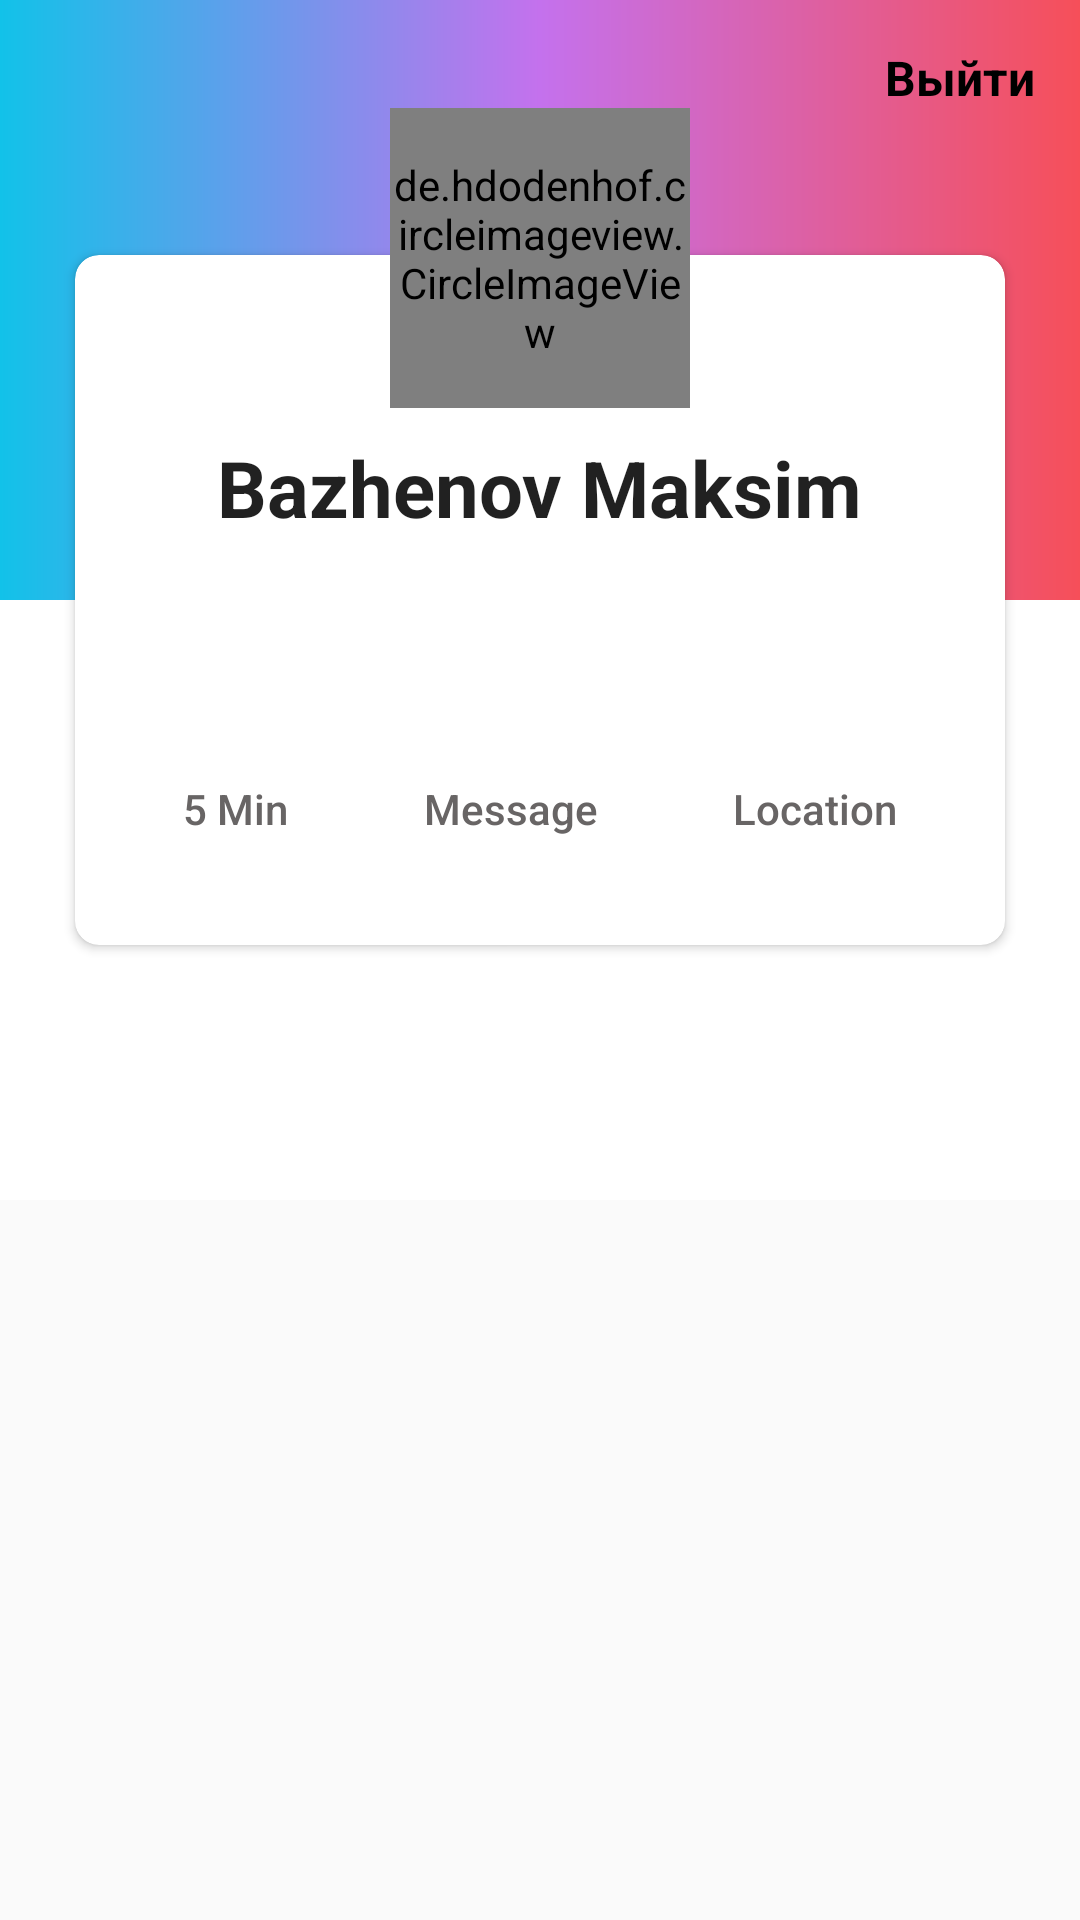

Here is an Android app screen rendered from its layout file. Give the layout XML and the strings, colors and styles it references.
<!-- AndroidManifest.xml: application theme Theme.TaskApp -->
<!-- res/layout/fragment_profile.xml -->
<?xml version="1.0" encoding="utf-8"?>
<androidx.constraintlayout.widget.ConstraintLayout xmlns:android="http://schemas.android.com/apk/res/android"
    xmlns:app="http://schemas.android.com/apk/res-auto"
    xmlns:tools="http://schemas.android.com/tools"
    android:layout_width="match_parent"
    android:layout_height="match_parent"
    tools:context="kg.geektech.taskapp35.ProfileFragment">

    <androidx.constraintlayout.widget.ConstraintLayout
        android:layout_width="match_parent"
        android:layout_height="400dp"
        android:background="@color/white"
        app:layout_constraintTop_toTopOf="parent"
        tools:layout_editor_absoluteX="32dp">


        <View
            android:layout_width="match_parent"
            android:layout_height="200dp"
            android:background="@drawable/cl_fons"
            app:layout_constraintTop_toTopOf="parent" />


        <TextView
            android:id="@+id/outTv"
            android:layout_width="wrap_content"
            android:layout_height="wrap_content"
            android:padding="15dp"
            android:text="Выйти"
            android:textStyle="bold"
            android:textColor="@color/black"
            android:textSize="16sp"
            app:layout_constraintEnd_toEndOf="parent"
            app:layout_constraintTop_toTopOf="parent" />


        <androidx.cardview.widget.CardView
            android:layout_width="match_parent"
            android:layout_height="230dp"
            android:layout_marginHorizontal="25dp"
            app:cardCornerRadius="8dp"
            app:layout_constraintBottom_toBottomOf="parent"
            app:layout_constraintTop_toTopOf="parent">

            <LinearLayout
                android:layout_width="match_parent"
                android:layout_height="match_parent"
                android:gravity="center_horizontal"
                android:orientation="vertical">


                <EditText
                    android:id="@+id/nameEv"

                    android:layout_width="wrap_content"
                    android:layout_height="wrap_content"
                    android:layout_marginTop="50dp"
                    android:backgroundTint="@color/dontColor"
                    android:maxLength="20"
                    android:text="Bazhenov Maksim"
                    android:textSize="26sp"
                    android:textStyle="bold" />

                <androidx.constraintlayout.widget.ConstraintLayout
                    android:id="@+id/underButton"
                    android:layout_width="match_parent"
                    android:layout_height="match_parent">

                    <Button
                        android:id="@+id/timeBt"
                        android:layout_width="wrap_content"
                        android:layout_height="wrap_content"
                        android:layout_gravity="center_vertical"
                        android:background="@drawable/bg_text"
                        android:padding="36dp"
                        android:text="5 Min"
                        android:textColor="@color/dark_gray"
                        app:layout_constraintBottom_toBottomOf="parent"
                        app:layout_constraintStart_toStartOf="parent" />


                    <Button
                        android:id="@+id/messageBt"
                        android:layout_width="wrap_content"
                        android:layout_height="wrap_content"
                        android:layout_gravity="center_vertical"
                        android:layout_marginHorizontal="6dp"

                        android:background="@drawable/bg_text"
                        android:gravity="center_horizontal"
                        android:padding="36dp"
                        android:text="Message"

                        android:textColor="@color/dark_gray"
                        app:layout_constraintBottom_toBottomOf="parent"
                        app:layout_constraintEnd_toStartOf="@+id/button"
                        app:layout_constraintStart_toEndOf="@+id/timeBt" />

                    <Button
                        android:id="@+id/button"
                        android:layout_width="wrap_content"
                        android:layout_height="wrap_content"
                        android:layout_gravity="center_vertical"
                        android:background="@drawable/bg_text"
                        android:padding="36dp"
                        android:text="Location"
                        android:textColor="@color/dark_gray"
                        app:layout_constraintBottom_toBottomOf="parent"
                        app:layout_constraintEnd_toEndOf="parent"
                        app:layout_constraintVertical_bias="0.5" />


                </androidx.constraintlayout.widget.ConstraintLayout>

            </LinearLayout>

        </androidx.cardview.widget.CardView>

    </androidx.constraintlayout.widget.ConstraintLayout>

    <RelativeLayout
        android:layout_width="match_parent"
        android:layout_height="wrap_content"
        android:layout_marginTop="36dp"
        app:layout_constraintTop_toTopOf="parent">

        <de.hdodenhof.circleimageview.CircleImageView
            android:id="@+id/galleryIv"
            android:layout_width="100dp"
            android:layout_height="100dp"
            android:layout_centerInParent="true"
            android:src="@drawable/ic_launcher_foreground" />
    </RelativeLayout>

</androidx.constraintlayout.widget.ConstraintLayout>
<!-- resources referenced by this layout -->
<resources>
  <color name="black">#FF000000</color>
  <color name="dark_gray">#686565</color>
  <color name="dontColor">#00EFEFEF</color>
  <color name="white">#FFFFFFFF</color>
  <!-- drawable cl_fons (drawable) -->
  <?xml version="1.0" encoding="utf-8"?>
  <shape xmlns:android="http://schemas.android.com/apk/res/android">
      <gradient
          android:endColor="#f64f59"
          android:centerColor="#c471ed"
          android:startColor="#12c2e9" />
  
  </shape>
  <style name="Theme.TaskApp" parent="Theme.MaterialComponents.DayNight.DarkActionBar.Bridge">
          
          <item name="colorPrimary">#AF8A8A</item>
          <item name="colorPrimaryVariant">@color/purple_700</item>
          <item name="colorOnPrimary">@color/white</item>
          
          <item name="colorSecondary">@color/teal_200</item>
          <item name="colorSecondaryVariant">@color/teal_700</item>
          <item name="colorOnSecondary">@color/black</item>
          
          <item name="android:statusBarColor" tools:targetApi="l">@color/gray</item>
          
          
          <item name="buttonStyle">@style/ButtonStyle</item>
      </style>
  <color name="purple_700">#FF3700B3</color>
  <color name="teal_200">#FF03DAC5</color>
  <color name="teal_700">#FF018786</color>
  <color name="gray">#7EB6AFAF</color>
  <style name="ButtonStyle" parent="Widget.AppCompat.Button">
          <item name="android:background">@drawable/bg_button</item>
          <item name="android:textColor">@color/white</item>
          <item name="android:textAllCaps">false</item>
      </style>
  <!-- drawable bg_button (drawable) -->
  <?xml version="1.0" encoding="utf-8"?>
  <selector xmlns:android="http://schemas.android.com/apk/res/android">
  
      <item android:state_pressed="false">
          <shape>
              <solid android:color="#009688"/>
              <corners android:radius="10dp"/>
          </shape>
      </item>
      <item android:state_pressed="true">
          <shape>
              <solid android:color="#4CAF50"/>
              <corners android:radius="10dp"/>
          </shape>
      </item>
  
  </selector>
</resources>
